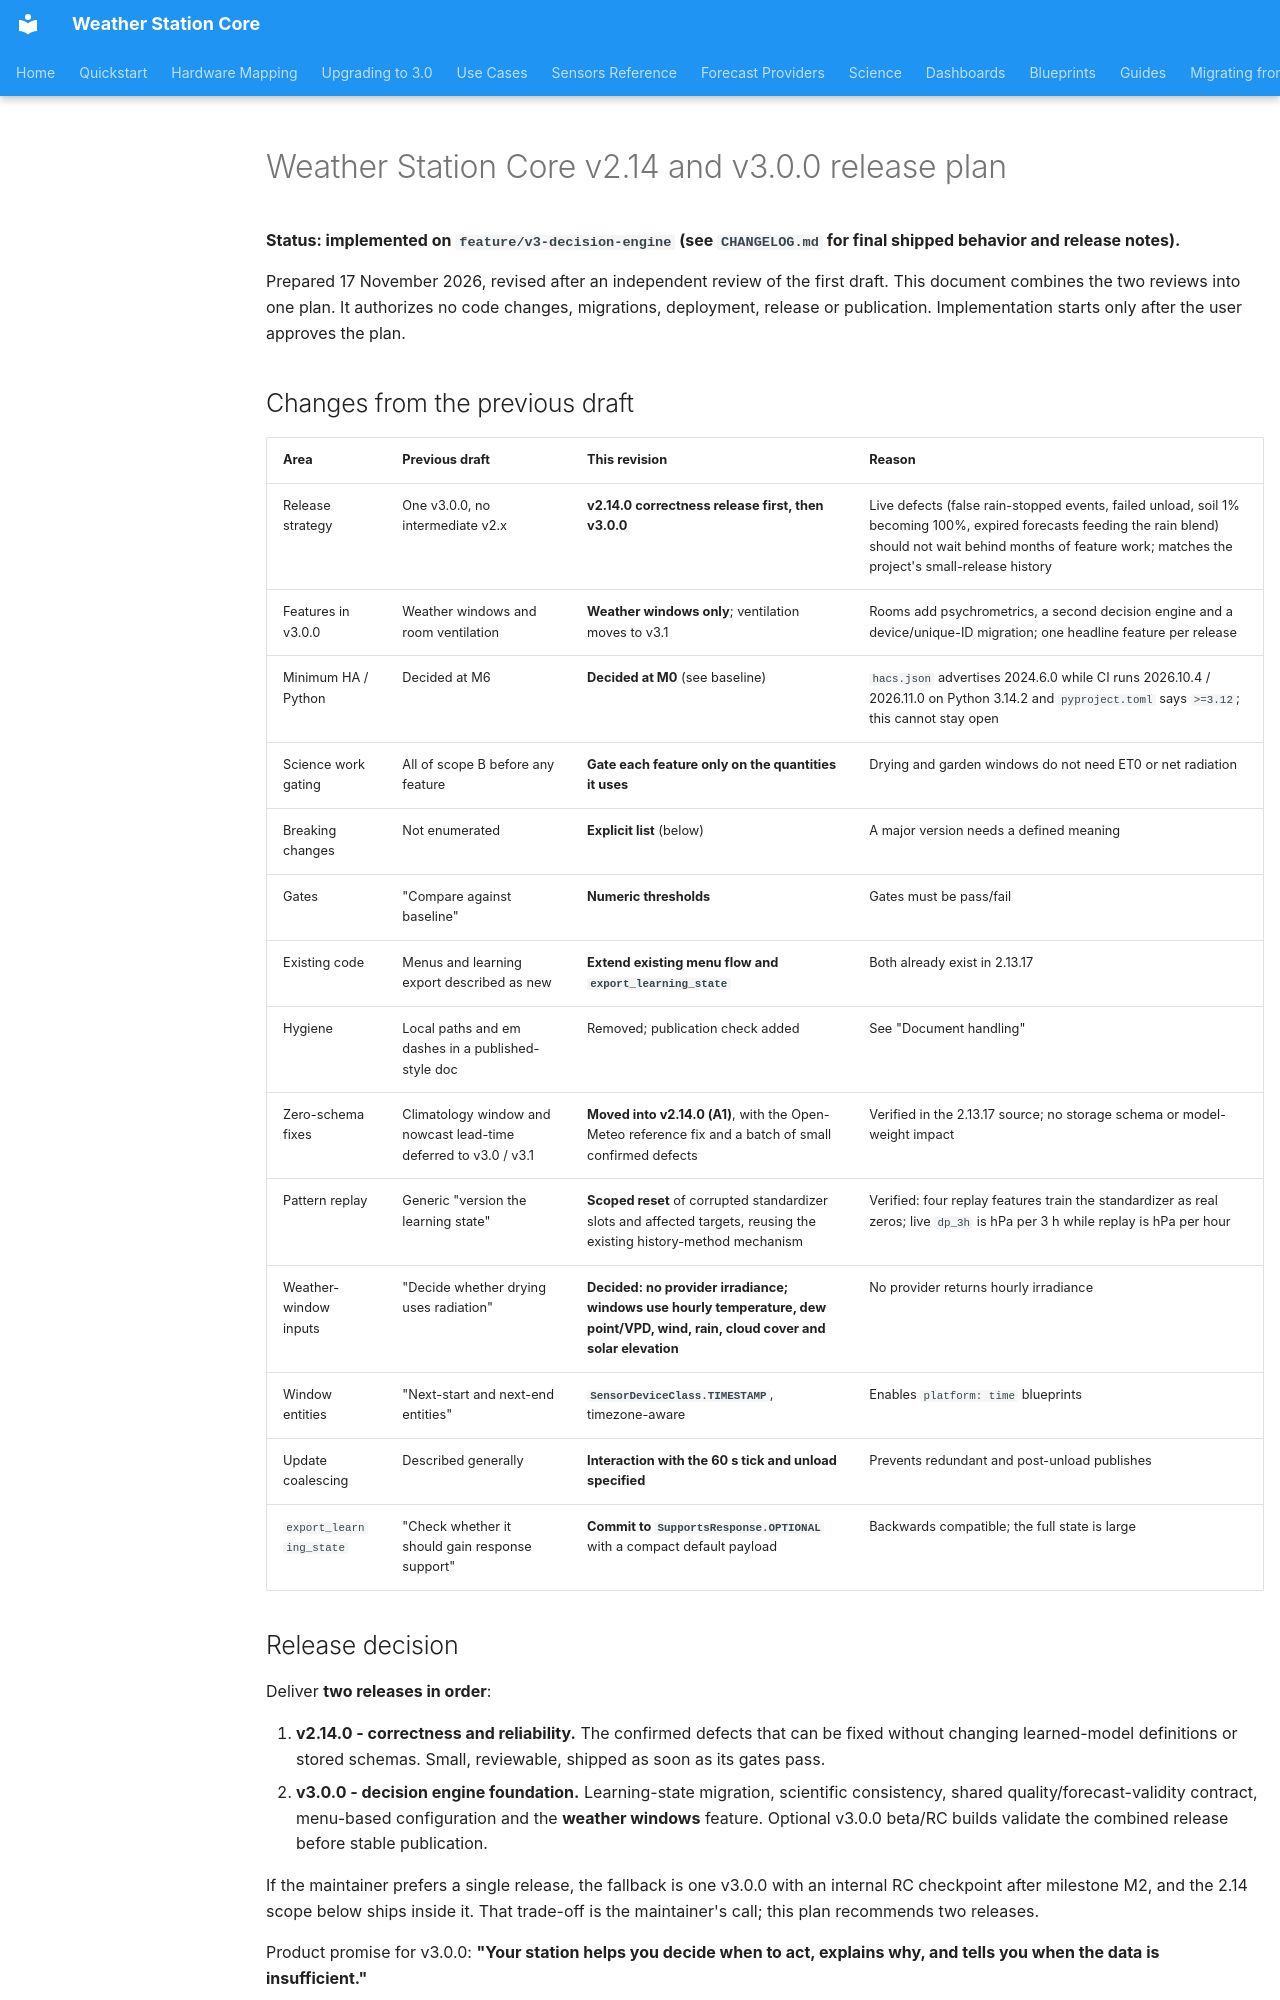

repository: kmich/ha_ws_core · page: v3.0.0-release-plan/index.html · generator: mkdocs

# Weather Station Core v2.14 and v3.0.0 release plan

**Status: implemented on `feature/v3-decision-engine` (see `CHANGELOG.md` for final shipped behavior and release notes).**

Prepared 17 November 2026, revised after an independent review of the first draft. This document combines the two reviews into one plan. It authorizes no code changes, migrations, deployment, release or publication. Implementation starts only after the user approves the plan.

## Changes from the previous draft

| Area | Previous draft | This revision | Reason |
|---|---|---|---|
| Release strategy | One v3.0.0, no intermediate v2.x | **v2.14.0 correctness release first, then v3.0.0** | Live defects (false rain-stopped events, failed unload, soil 1% becoming 100%, expired forecasts feeding the rain blend) should not wait behind months of feature work; matches the project's small-release history |
| Features in v3.0.0 | Weather windows and room ventilation | **Weather windows only**; ventilation moves to v3.1 | Rooms add psychrometrics, a second decision engine and a device/unique-ID migration; one headline feature per release |
| Minimum HA / Python | Decided at M6 | **Decided at M0** (see baseline) | `hacs.json` advertises 2024.6.0 while CI runs 2026.10.4 / 2026.11.0 on Python 3.14.2 and `pyproject.toml` says `>=3.12`; this cannot stay open |
| Science work gating | All of scope B before any feature | **Gate each feature only on the quantities it uses** | Drying and garden windows do not need ET0 or net radiation |
| Breaking changes | Not enumerated | **Explicit list** (below) | A major version needs a defined meaning |
| Gates | "Compare against baseline" | **Numeric thresholds** | Gates must be pass/fail |
| Existing code | Menus and learning export described as new | **Extend existing menu flow and `export_learning_state`** | Both already exist in 2.13.17 |
| Hygiene | Local paths and em dashes in a published-style doc | Removed; publication check added | See "Document handling" |
| Zero-schema fixes | Climatology window and nowcast lead-time deferred to v3.0 / v3.1 | **Moved into v2.14.0 (A1)**, with the Open-Meteo reference fix and a batch of small confirmed defects | Verified in the 2.13.17 source; no storage schema or model-weight impact |
| Pattern replay | Generic "version the learning state" | **Scoped reset** of corrupted standardizer slots and affected targets, reusing the existing history-method mechanism | Verified: four replay features train the standardizer as real zeros; live `dp_3h` is hPa per 3 h while replay is hPa per hour |
| Weather-window inputs | "Decide whether drying uses radiation" | **Decided: no provider irradiance; windows use hourly temperature, dew point/VPD, wind, rain, cloud cover and solar elevation** | No provider returns hourly irradiance |
| Window entities | "Next-start and next-end entities" | **`SensorDeviceClass.TIMESTAMP`**, timezone-aware | Enables `platform: time` blueprints |
| Update coalescing | Described generally | **Interaction with the 60 s tick and unload specified** | Prevents redundant and post-unload publishes |
| `export_learning_state` | "Check whether it should gain response support" | **Commit to `SupportsResponse.OPTIONAL`** with a compact default payload | Backwards compatible; the full state is large |

## Release decision

Deliver **two releases in order**:

1. **v2.14.0 - correctness and reliability.** The confirmed defects that can be fixed without changing learned-model definitions or stored schemas. Small, reviewable, shipped as soon as its gates pass.
2. **v3.0.0 - decision engine foundation.** Learning-state migration, scientific consistency, shared quality/forecast-validity contract, menu-based configuration and the **weather windows** feature. Optional v3.0.0 beta/RC builds validate the combined release before stable publication.

If the maintainer prefers a single release, the fallback is one v3.0.0 with an internal RC checkpoint after milestone M2, and the 2.14 scope below ships inside it. That trade-off is the maintainer's call; this plan recommends two releases.

Product promise for v3.0.0: **"Your station helps you decide when to act, explains why, and tells you when the data is insufficient."**
